Photos from the image-classification dataset "dataset" in the GitHub repository zqswjtu/graduation. Its 6 classes are: electric cooker, handbag, instant noodles, milk, shoe, toothbrush.

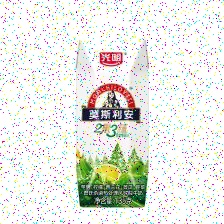
Label: milk

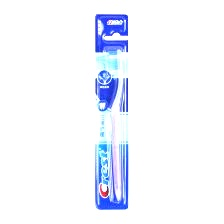
Label: toothbrush

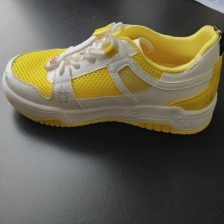
Label: shoe

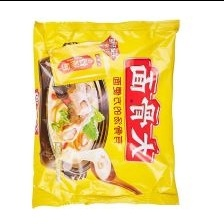
Label: instant noodles

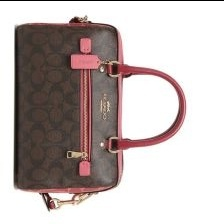
Label: handbag

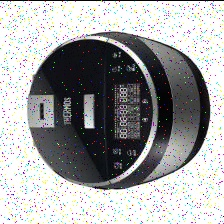
Label: electric cooker
